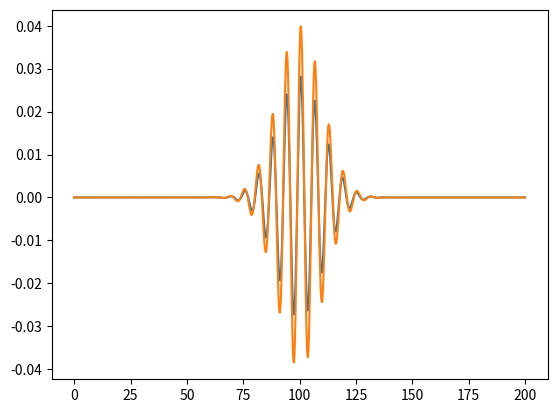

This figure's Python source:
import numpy as np
import matplotlib.pyplot as plt

from scipy.sparse import diags, csr_matrix
from scipy.sparse.linalg import eigsh



class Transmon():
    """
    Class to create a transmon with given parameters. Can be generalized through the PUK

    We create from a dictionairy with the following:
    n_cutoff        - To determine size of operators
    e               - constant

    EJ              - Josephson energy
    EJ_EC_ratio     - Ratio to determine capacitance of the circuit
    gamma           - The EJ2 / EJ ratio    
    """

    def __init__(self, n_cutoff = 10, e = 1, EJ = 10, EJ_EC_ratio = 50, gamma = None):
        # Can be created either in charge or flux basis. 
        self.n_cutoff = n_cutoff
        self.n        = self.n_cutoff * 2 + 1 # Dimensions of hilbert space
        self.e        = e

        # Hamiltonian parameters (from fabrication)
        self.EJ       = EJ

        # Define second Josephson junction
        if gamma:
            self.gamma      = gamma
            self.EJ2        = self.EJ * self.gamma
            self.EC         = (self.EJ + self.EJ2) / EJ_EC_ratio
        else:
            self.gamma      = None
            self.EJ2        = None
            self.EC         = self.EJ / EJ_EC_ratio

    def eigen_basis(self, n = 2, charge_offset = 0, external_flux = 0):
        H = self.Hamiltonian(charge_offset = charge_offset, external_flux = external_flux)
        return eigsh(H, k = n, which = "SA")

    def charge(self):
        return np.arange(-self.n_cutoff, self.n_cutoff + 1, 1)

    def Hamiltonian(self, charge_offset = 0, external_flux = 0):
        # Get kinetic and potential term
        kinetic     = self.kinetic(charge_offset=charge_offset, external_flux=external_flux)
        potential   = self.V(charge_offset=charge_offset, external_flux=external_flux)

        diag_potential = diags(potential)

        return diag_potential + kinetic

    def kinetic(self, charge_offset = 0, external_flux = 0):
        # Combine circuit to get the flux terms in (22) from A Quantum engineers guide
        if self.gamma:
            EJ_sum          = self.EJ + self.EJ2
            d               = (self.gamma - 1) / (self.gamma + 1)
            coefficient     = - EJ_sum * np.sqrt(np.cos(external_flux) ** 2 + d ** 2 * np.sin(external_flux) ** 2) 
        else:
            coefficient     = - self.EJ
        
        return coefficient * self.create_cos_matrix()
        
    def V(self, charge_offset = 0, external_flux = 0):
        # Combine circuit to get (22) from A Quantum Engineers Guide ... including charge
        n_diag      = np.arange(- self.n_cutoff, self.n_cutoff + 1, 1)
        V           = 4 * self.EC * (n_diag + charge_offset) ** 2
        return V

    def V_in_flux_basis(self, charge_offset = 0, external_flux = 0):
        raise NotImplementedError()

    def q_matrix(self):
        # Matrix to get the charge matrix
        diagonal    = np.arange(- self.n_cutoff, self.n_cutoff + 1, 1)
        q_matrix    = diags(diagonal)
        return 2 * self.e * q_matrix

    def n_matrix(self):
        # Matrix to get jumps. Equal to n_matrix / 2 e
        diagonal    = np.arange(- self.n_cutoff, self.n_cutoff + 1, 1)
        q_matrix    = diags(diagonal)
        return q_matrix

    def exp_i_flux(self, cyclic = True):
        # Exponent of the flux. We implement it as sum_n |n><n+1|

        n = self.n_cutoff * 2 + 1
        off_diag = np.ones(n - 1)
        off_diag_sparse = diags(off_diag, offsets = 1)
        cos_matrix = off_diag_sparse

        if cyclic:
            cyclic_component = csr_matrix(([1], ([n-1], [0])), shape = (n, n))
        
        return (cos_matrix + cyclic_component)

    def create_cos_matrix(self, cyclic = True):
        # Combine exp_i_flux to get cos = exp(i []) + exp(- i [])
        exp_flux    = self.exp_i_flux(cyclic = cyclic)
        cos_matrix  = (exp_flux + exp_flux.getH()) / 2
        return cos_matrix
        
    def fourier_transform_matrix(self):
        n       = self.n_cutoff * 2 + 1
        qs      = np.arange(-self.n_cutoff, self.n_cutoff + 1, 1)
        phis    = np.linspace(- np.pi, np.pi, n)

        return 1 / np.sqrt(n) * np.exp(1j * np.outer(qs, phis))
    


class Resonator():
    """
    This class creates an LC circuit, that we can couple to the Transmon
    """

    def __init__(self, omega, n_cutoff = 4):
        # Define parameters
        self.omega      = omega
        self.n_cutoff   = n_cutoff

    def Hamiltonian(self):
        return self.omega * self.a_dagger() @ self.a() 

    def a(self): 
        n           = self.occupation()
        off_diag    = np.sqrt(n[:-1])
        return diags(off_diag, +1)

    def a_dagger(self):
        return np.conjugate(self.a()).T

    def occupation(self):
        occupation = np.arange(1, self.n_cutoff + 1)
        return occupation


from scipy.stats import norm
class GaussianPulseGenerator():

    def __init__(self, T, width, omega, phase = 0, drag = False):
        # Load params
        self.T      = T
        self.width  = width
        self.omega  = omega

        # Find I and Q
        self.I      = np.cos(phase)
        self.Q      = np.sin(phase)

        self.drag   = drag

        # Envelopes:
        self.epsilon_I, self.epsilon_Q = self.envelopes()

        # Pulses
        self.I_pulse, self.Q_pulse = self.pulses()


    # Put together:
    def output(self):
        def I_pulse(t):
            I_comp = self.I * self.epsilon_I(t) * self.I_pulse(t)
            return I_comp
        
        def Q_pulse(t):
            Q_comp = self.Q * self.epsilon_Q(t) * self.Q_pulse(t)
            return Q_comp
        
        return I_pulse, Q_pulse


    def pulses(self):
        I_pulse = lambda t: np.cos(self.omega * t)
        Q_pulse = lambda t: np.sin(self.omega * t)
        return I_pulse, Q_pulse


    def envelopes(self):
        
        def epsilon_I(t):
            A = 1 / np.sqrt(2 * np.pi) / self.width
            return A * np.exp(-(t - self.T) ** 2 / self.width ** 2 / 2)
        
        if self.drag:
            def epsilon_Q(t):
                A = 1 / np.sqrt(2 * np.pi) / self.width
                B = - 1 / (2 * self.width ** 2) 
                return A * B * (2 * (t - self.T)) * np.exp(-(t - self.T) ** 2 / self.width ** 2 / 2)
        else:
            epsilon_Q = epsilon_I

        return epsilon_I, epsilon_Q








if __name__ == "__main__":
    # res = Resonator(omega = 1)

    pulse = GaussianPulseGenerator(
        T       = 100,              # Center of envelope
        width   = 10,               # Width of envelope
        omega   = 1,                # Frequency
        phase   = np.pi / 4,        # Phase
        drag    = True
    )

    I, Q = pulse.output()

    ts = np.linspace(0, 200, 1000)

    plt.figure()
    plt.plot(ts, I(ts) + Q(ts))

    pulse = GaussianPulseGenerator(
        T       = 100,              # Center of envelope
        width   = 10,               # Width of envelope
        omega   = 1,                # Frequency
        phase   = 0,                # Phase
        drag    = True
    )

    I, Q = pulse.output()

    ts = np.linspace(0, 200, 1000)

    # plt.figure()
    plt.plot(ts, I(ts)+ Q(ts))
    plt.show()

